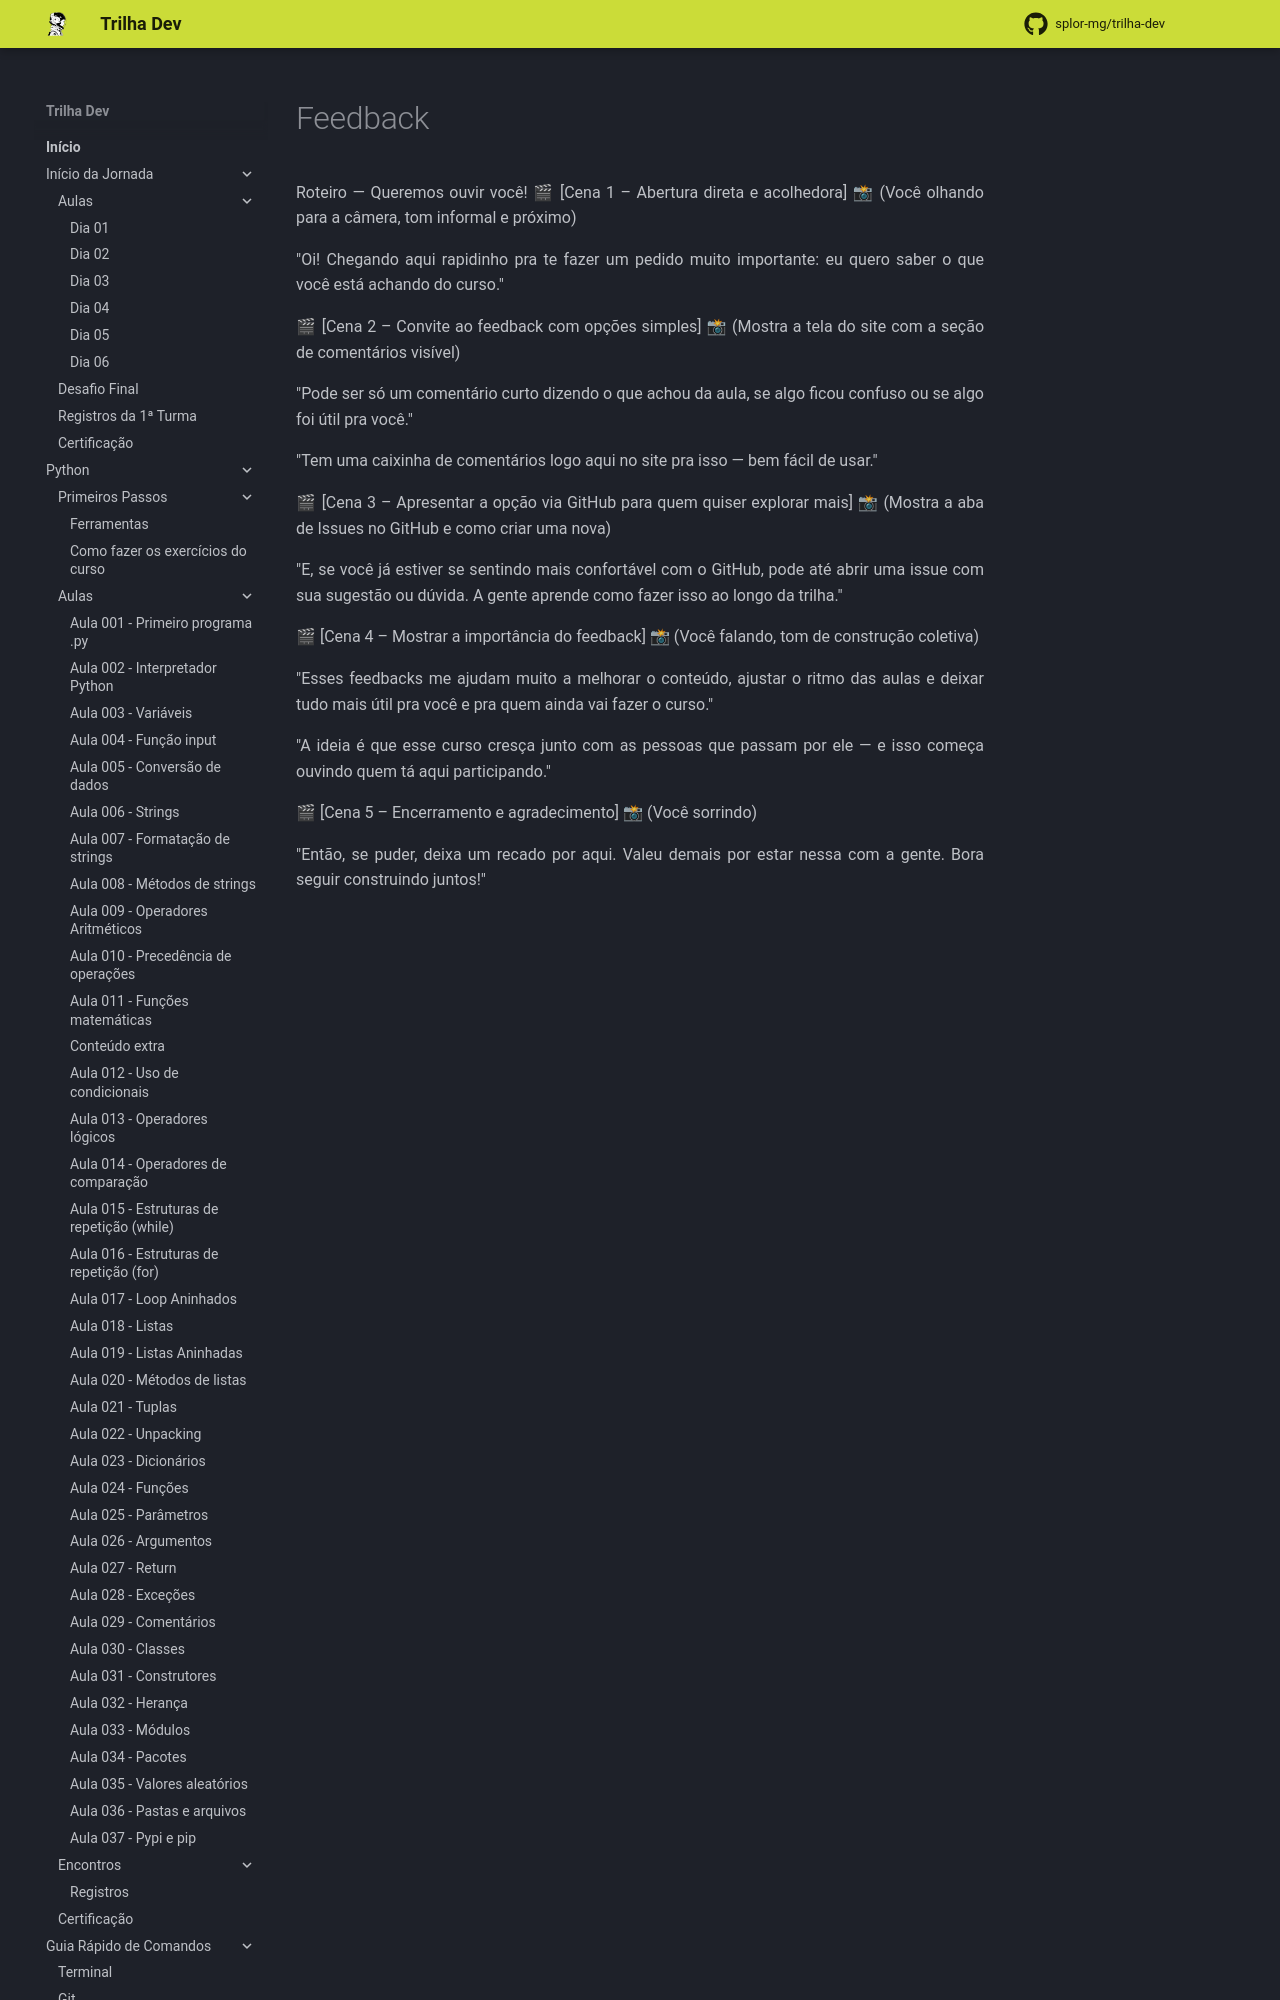

repository: splor-mg/trilha-dev · page: main/inicio_da_jornada/aulas/roteiros/feedback/index.html · generator: mkdocs

Roteiro — Queremos ouvir você!
🎬 [Cena 1 – Abertura direta e acolhedora]
📸 (Você olhando para a câmera, tom informal e próximo)

"Oi! Chegando aqui rapidinho pra te fazer um pedido muito importante: eu quero saber o que você está achando do curso."

🎬 [Cena 2 – Convite ao feedback com opções simples]
📸 (Mostra a tela do site com a seção de comentários visível)

"Pode ser só um comentário curto dizendo o que achou da aula, se algo ficou confuso ou se algo foi útil pra você."

"Tem uma caixinha de comentários logo aqui no site pra isso — bem fácil de usar."

🎬 [Cena 3 – Apresentar a opção via GitHub para quem quiser explorar mais]
📸 (Mostra a aba de Issues no GitHub e como criar uma nova)

"E, se você já estiver se sentindo mais confortável com o GitHub, pode até abrir uma issue com sua sugestão ou dúvida. A gente aprende como fazer isso ao longo da trilha."

🎬 [Cena 4 – Mostrar a importância do feedback]
📸 (Você falando, tom de construção coletiva)

"Esses feedbacks me ajudam muito a melhorar o conteúdo, ajustar o ritmo das aulas e deixar tudo mais útil pra você e pra quem ainda vai fazer o curso."

"A ideia é que esse curso cresça junto com as pessoas que passam por ele — e isso começa ouvindo quem tá aqui participando."

🎬 [Cena 5 – Encerramento e agradecimento]
📸 (Você sorrindo)
